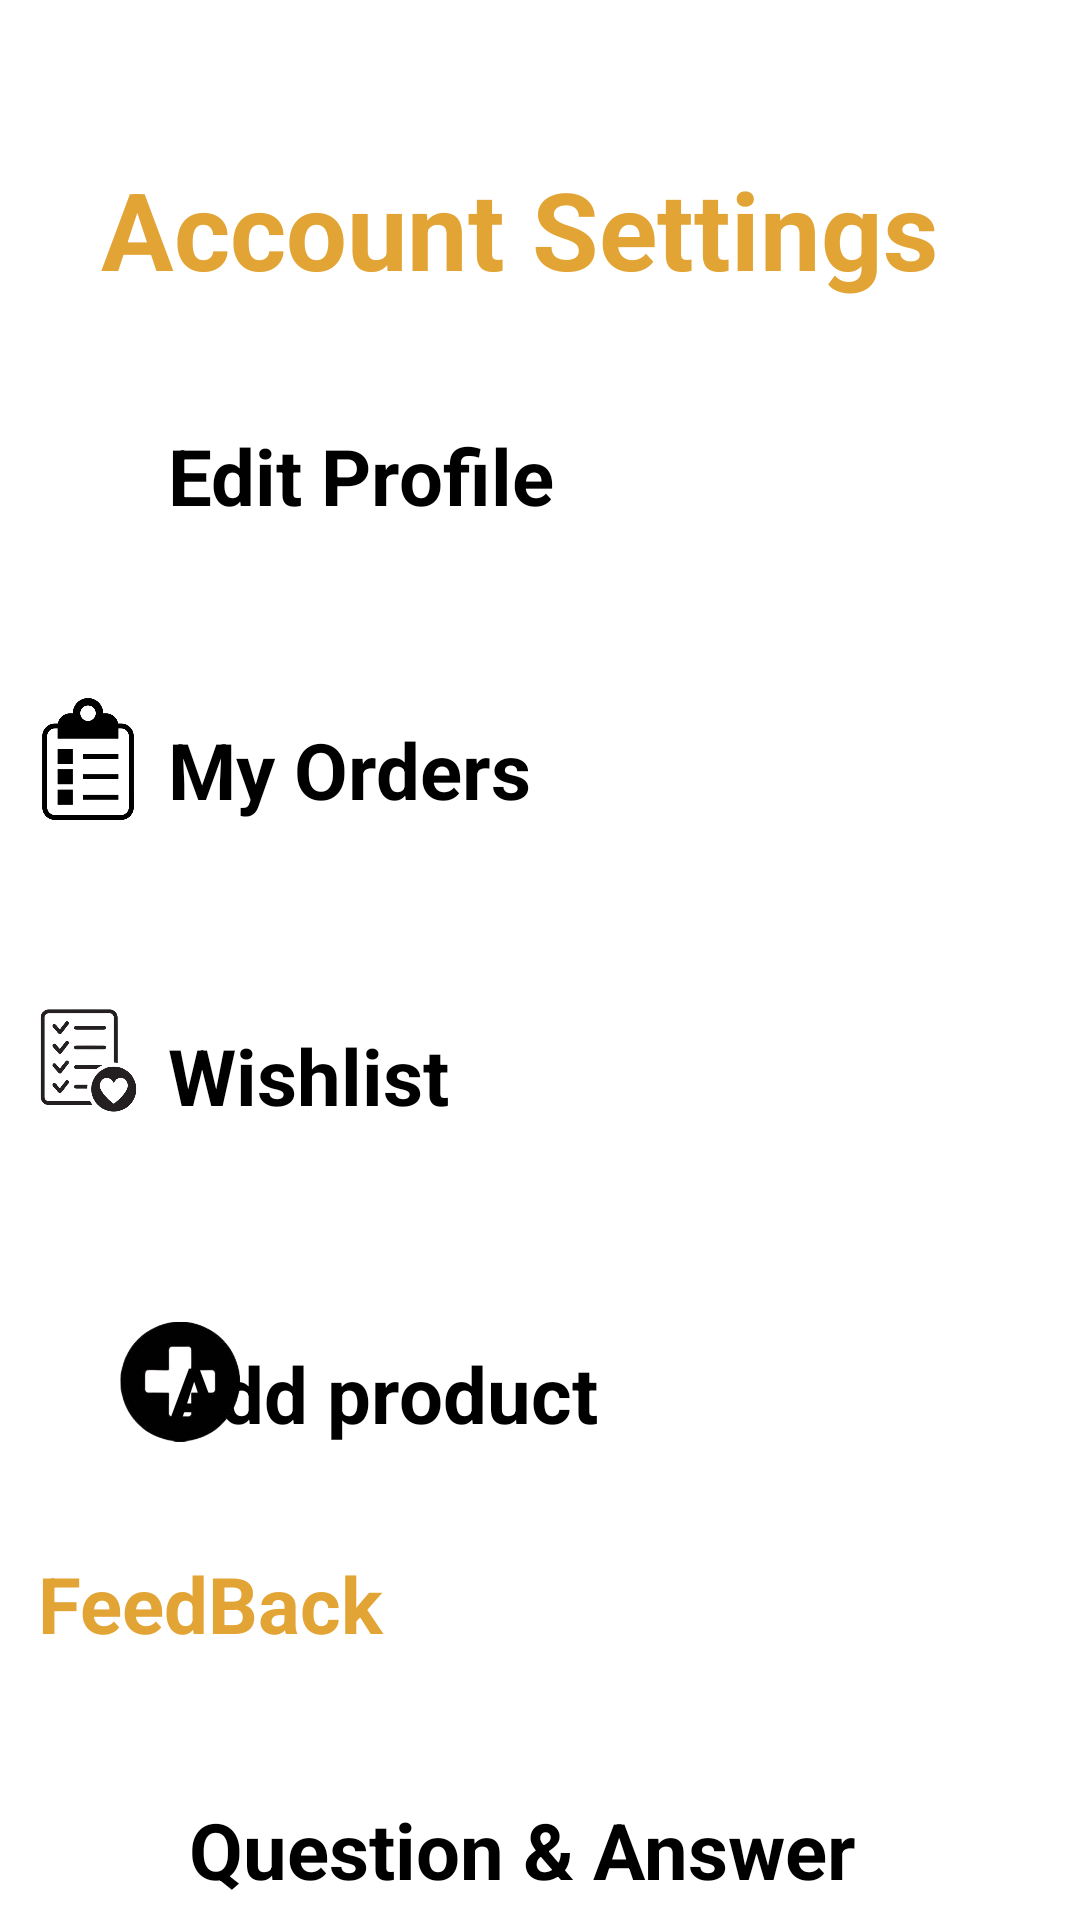

Android layout source for this screen:
<!-- AndroidManifest.xml: application theme Theme.Wood -->
<!-- res/layout/activity_accountsettings.xml -->
<?xml version="1.0" encoding="utf-8"?>
<androidx.constraintlayout.widget.ConstraintLayout xmlns:android="http://schemas.android.com/apk/res/android"
    xmlns:app="http://schemas.android.com/apk/res-auto"
    xmlns:tools="http://schemas.android.com/tools"
    android:id="@+id/main"
    android:layout_width="match_parent"
    android:layout_height="match_parent"
    android:background="@color/white"
    tools:context=".Accountsettings_activity">

    <TextView
        android:id="@+id/textView22"
        android:layout_width="292dp"
        android:layout_height="53dp"
        android:layout_marginTop="52dp"
        android:text="Account Settings"
        android:textColor="#E2A535"
        android:textSize="36sp"
        android:textStyle="bold"
        app:layout_constraintEnd_toEndOf="parent"
        app:layout_constraintHorizontal_bias="0.495"
        app:layout_constraintStart_toStartOf="parent"
        app:layout_constraintTop_toTopOf="parent" />

    <TextView
        android:id="@+id/textView23"
        android:layout_width="148dp"
        android:layout_height="38dp"
        android:layout_marginTop="36dp"
        android:layout_marginEnd="156dp"
        android:text="Edit Profile"
        android:textColor="@color/black"
        android:textSize="26sp"
        android:textStyle="bold"
        app:layout_constraintEnd_toEndOf="parent"
        app:layout_constraintTop_toBottomOf="@+id/textView22" />

    <TextView
        android:id="@+id/textView24"
        android:layout_width="148dp"
        android:layout_height="38dp"
        android:layout_marginTop="60dp"
        android:layout_marginEnd="156dp"
        android:text="My Orders"
        android:textSize="26sp"
        android:textStyle="bold"
        android:textColor="@color/black"
        app:layout_constraintEnd_toEndOf="parent"
        app:layout_constraintTop_toBottomOf="@+id/textView23" />

    <TextView
        android:id="@+id/textView25"
        android:layout_width="148dp"
        android:layout_height="38dp"
        android:layout_marginTop="64dp"
        android:layout_marginEnd="156dp"
        android:text="Wishlist"
        android:textSize="26sp"
        android:textStyle="bold"
        android:textColor="@color/black"
        app:layout_constraintEnd_toEndOf="parent"
        app:layout_constraintTop_toBottomOf="@+id/textView24" />

    <TextView
        android:id="@+id/textView26"
        android:layout_width="148dp"
        android:layout_height="38dp"
        android:layout_marginTop="68dp"
        android:layout_marginEnd="156dp"
        android:text="Add product"
        android:textSize="26sp"
        android:textStyle="bold"
        android:textColor="@color/black"
        app:layout_constraintEnd_toEndOf="parent"
        app:layout_constraintTop_toBottomOf="@+id/textView25" />

    <TextView
        android:id="@+id/textView230"
        android:layout_width="148dp"
        android:layout_height="38dp"
        android:layout_marginTop="36dp"
        android:text="FeedBack"
        android:textColor="#E2A535"
        android:textSize="26sp"
        android:textStyle="bold"
        app:layout_constraintEnd_toEndOf="parent"
        app:layout_constraintHorizontal_bias="0.06"
        app:layout_constraintStart_toStartOf="parent"
        app:layout_constraintTop_toBottomOf="@+id/imageView16" />

    <TextView
        android:id="@+id/textView27"
        android:layout_width="229dp"
        android:layout_height="45dp"
        android:layout_marginTop="44dp"
        android:layout_marginEnd="68dp"
        android:text="Question &amp; Answer"
        android:textColor="@color/black"
        android:textSize="26sp"
        android:textStyle="bold"
        app:layout_constraintEnd_toEndOf="parent"
        app:layout_constraintTop_toBottomOf="@+id/textView230" />

    <androidx.appcompat.widget.AppCompatButton
        android:id="@+id/button2"
        android:layout_width="138dp"
        android:layout_height="61dp"
        android:layout_marginTop="32dp"
        android:background="@drawable/new_button"
        android:text="LOGOUT"
        android:textColor="@color/white"
        android:textSize="20sp"
        android:textStyle="bold"
        app:layout_constraintEnd_toEndOf="parent"
        app:layout_constraintHorizontal_bias="0.498"
        app:layout_constraintStart_toStartOf="parent"
        app:layout_constraintTop_toBottomOf="@+id/textView27" />

    <ImageView
        android:id="@+id/imageView7"
        android:layout_width="44dp"
        android:layout_height="42dp"
        android:layout_marginStart="32dp"
        android:layout_marginTop="32dp"
        app:layout_constraintEnd_toStartOf="@+id/textView23"
        app:layout_constraintHorizontal_bias="0.0"
        app:layout_constraintStart_toStartOf="parent"
        app:layout_constraintTop_toBottomOf="@+id/textView22"
        app:srcCompat="@drawable/profileicon" />

    <ImageView
        android:id="@+id/imageView8"
        android:layout_width="38dp"
        android:layout_height="44dp"
        android:layout_marginTop="52dp"
        app:layout_constraintEnd_toStartOf="@+id/textView24"
        app:layout_constraintHorizontal_bias="0.567"
        app:layout_constraintStart_toStartOf="parent"
        app:layout_constraintTop_toBottomOf="@+id/imageView7"
        app:srcCompat="@drawable/ordericon1" />

    <ImageView
        android:id="@+id/imageView15"
        android:layout_width="45dp"
        android:layout_height="45dp"
        android:layout_marginTop="56dp"
        app:layout_constraintEnd_toStartOf="@+id/textView25"
        app:layout_constraintHorizontal_bias="0.633"
        app:layout_constraintStart_toStartOf="parent"
        app:layout_constraintTop_toBottomOf="@+id/imageView8"
        app:srcCompat="@drawable/wishlisticon1" />

    <ImageView
        android:id="@+id/imageView16"
        android:layout_width="40dp"
        android:layout_height="41dp"


        android:layout_marginStart="40dp"
        android:layout_marginTop="64dp"
        app:layout_constraintStart_toStartOf="parent"
        app:layout_constraintTop_toBottomOf="@+id/imageView15"
        app:srcCompat="@drawable/addicon2" />

    <ImageView
        android:id="@+id/imageView17"
        android:layout_width="41dp"
        android:layout_height="40dp"
        android:layout_marginTop="44dp"
        app:layout_constraintEnd_toStartOf="@+id/textView27"
        app:layout_constraintHorizontal_bias="0.565"
        app:layout_constraintStart_toStartOf="parent"
        app:layout_constraintTop_toBottomOf="@+id/textView230"
        app:srcCompat="@drawable/questioniocon1" />

    <FrameLayout
        android:layout_width="413dp"
        android:layout_height="58dp"
        android:layout_marginTop="124dp"
        android:background="@color/green"
        app:layout_constraintHorizontal_bias="0.0"
        app:layout_constraintLeft_toLeftOf="parent"
        app:layout_constraintRight_toRightOf="parent"
        app:layout_constraintTop_toBottomOf="@+id/button2"></FrameLayout>


</androidx.constraintlayout.widget.ConstraintLayout>
<!-- resources referenced by this layout -->
<resources>
  <color name="black">#FF000000</color>
  <color name="green">#3B5D50</color>
  <color name="white">#FFFFFF</color>
  <!-- drawable addicon2: png bitmap (drawable, 21673 bytes) -->
  <!-- drawable new_button (drawable) -->
  <?xml version="1.0" encoding="utf-8"?>
  
  <layer-list xmlns:android="http://schemas.android.com/apk/res/android">
  
      
      <item>
          <shape android:shape="rectangle">
              <corners android:radius="12dp" />
              <solid android:color="#80000000" /> 
          </shape>
      </item>
  
      
      <item android:top="4dp" android:left="4dp" android:right="0dp" android:bottom="0dp">
          <shape android:shape="rectangle">
              <corners android:radius="12dp" />
              <gradient
                  android:startColor="@color/green"
                  android:endColor="@color/yellow"
                  android:angle="45" />
              <stroke
                  android:width="2dp"
                  android:color="@color/white" />
          </shape>
      </item>
  
  </layer-list>
  <!-- drawable ordericon1: png bitmap (drawable, 45491 bytes) -->
  <!-- drawable wishlisticon1: png bitmap (drawable, 61619 bytes) -->
  <style name="Theme.Wood" parent="Base.Theme.Wood" />
  <color name="yellow">#E2A535</color>
  <style name="Base.Theme.Wood" parent="Theme.Material3.DayNight.NoActionBar">
          
          
      </style>
</resources>
